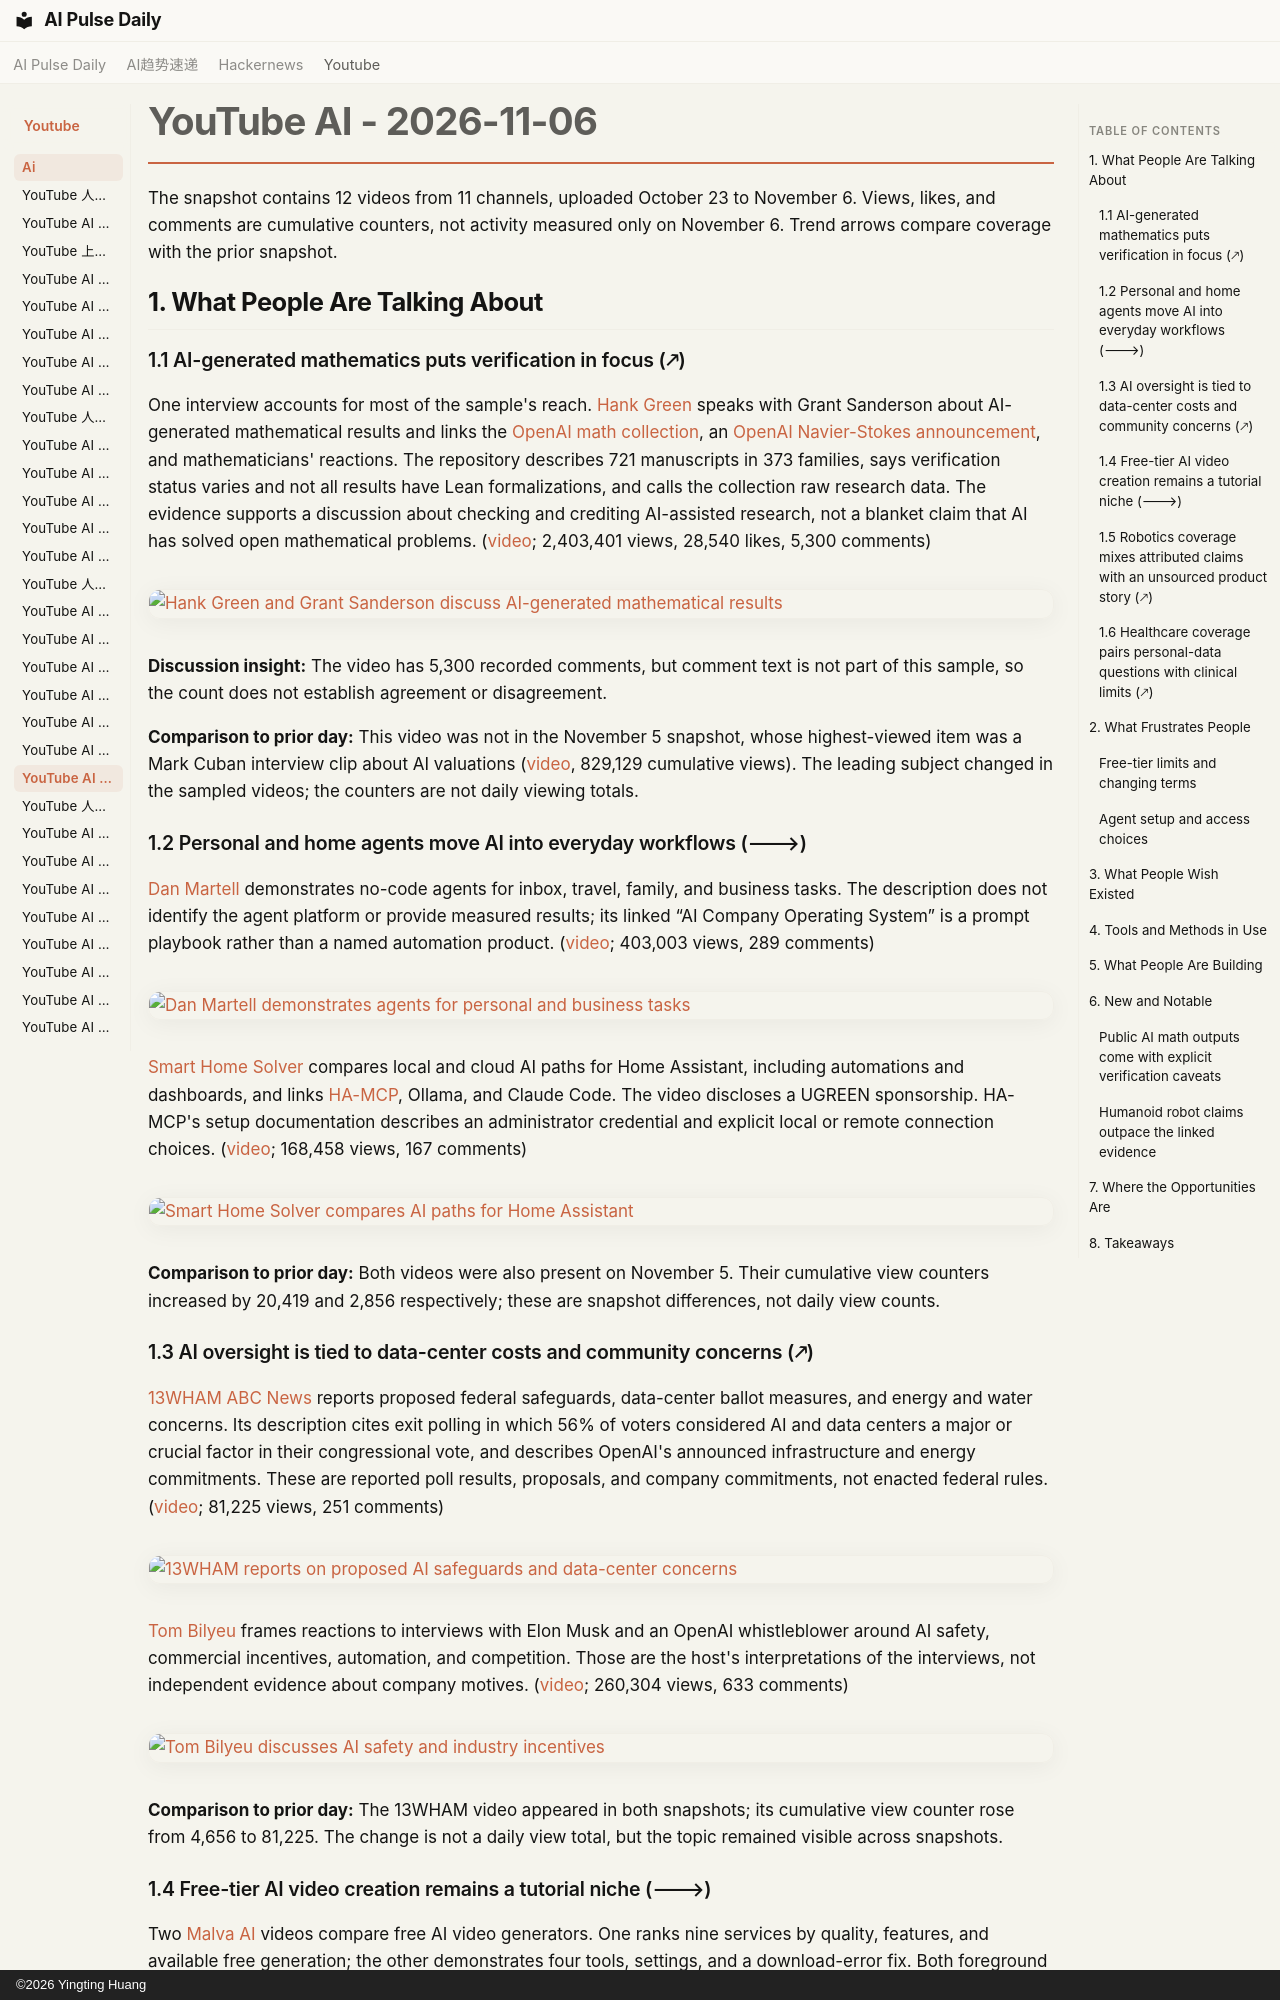

repository: vibewatch/vibewatch.github.io · page: youtube/ai/2026-11-06/index.html · generator: mkdocs · copyright: ©2026 Yingting Huang

# YouTube AI - 2026-11-06

The snapshot contains 12 videos from 11 channels, uploaded October 23 to November 6. Views, likes, and comments are cumulative counters, not activity measured only on November 6. Trend arrows compare coverage with the prior snapshot.

## 1. What People Are Talking About

### 1.1 AI-generated mathematics puts verification in focus (🡕)

One interview accounts for most of the sample's reach. [Hank Green](https://www.youtube.com/channel/UCOT2iLov0V7Re7ku_3UBtcQ) speaks with Grant Sanderson about AI-generated mathematical results and links the [OpenAI math collection](https://github.com/openai/math), an [OpenAI Navier-Stokes announcement](https://openai.com/index/navier-stokes-solution/), and mathematicians' reactions. The repository describes 721 manuscripts in 373 families, says verification status varies and not all results have Lean formalizations, and calls the collection raw research data. The evidence supports a discussion about checking and crediting AI-assisted research, not a blanket claim that AI has solved open mathematical problems. ([video](https://www.youtube.com/watch?v=LvvG21CpaS4); 2,403,401 views, 28,540 likes, 5,300 comments)

[![Hank Green and Grant Sanderson discuss AI-generated mathematical results](https://i.ytimg.com/vi/LvvG21CpaS4/maxresdefault.jpg)](https://www.youtube.com/watch?v=LvvG21CpaS4)

**Discussion insight:** The video has 5,300 recorded comments, but comment text is not part of this sample, so the count does not establish agreement or disagreement.

**Comparison to prior day:** This video was not in the November 5 snapshot, whose highest-viewed item was a Mark Cuban interview clip about AI valuations ([video](https://www.youtube.com/watch?v=UutPoW9N-rA), 829,129 cumulative views). The leading subject changed in the sampled videos; the counters are not daily viewing totals.

### 1.2 Personal and home agents move AI into everyday workflows (🡒)

[Dan Martell](https://www.youtube.com/channel/UCA-mWX9CvCTVFWRMb9bKc9w) demonstrates no-code agents for inbox, travel, family, and business tasks. The description does not identify the agent platform or provide measured results; its linked “AI Company Operating System” is a prompt playbook rather than a named automation product. ([video](https://www.youtube.com/watch?v=SJywU4UQryQ); 403,003 views, 289 comments)

[![Dan Martell demonstrates agents for personal and business tasks](https://i.ytimg.com/vi/SJywU4UQryQ/maxresdefault.jpg)](https://www.youtube.com/watch?v=SJywU4UQryQ)

[Smart Home Solver](https://www.youtube.com/channel/UCwOBG77Tm8cE24FPxHb_abw) compares local and cloud AI paths for Home Assistant, including automations and dashboards, and links [HA-MCP](https://github.com/homeassistant-ai/ha-mcp), Ollama, and Claude Code. The video discloses a UGREEN sponsorship. HA-MCP's setup documentation describes an administrator credential and explicit local or remote connection choices. ([video](https://www.youtube.com/watch?v=IXx-mVG53Jc); 168,458 views, 167 comments)

[![Smart Home Solver compares AI paths for Home Assistant](https://i.ytimg.com/vi/IXx-mVG53Jc/maxresdefault.jpg)](https://www.youtube.com/watch?v=IXx-mVG53Jc)

**Comparison to prior day:** Both videos were also present on November 5. Their cumulative view counters increased by 20,419 and 2,856 respectively; these are snapshot differences, not daily view counts.

### 1.3 AI oversight is tied to data-center costs and community concerns (🡕)

[13WHAM ABC News](https://www.youtube.com/channel/UCFQyVljCrdof5Uqmo8p3c0Q) reports proposed federal safeguards, data-center ballot measures, and energy and water concerns. Its description cites exit polling in which 56% of voters considered AI and data centers a major or crucial factor in their congressional vote, and describes OpenAI's announced infrastructure and energy commitments. These are reported poll results, proposals, and company commitments, not enacted federal rules. ([video](https://www.youtube.com/watch?v=10NNhjP4SN4); 81,225 views, 251 comments)

[![13WHAM reports on proposed AI safeguards and data-center concerns](https://i.ytimg.com/vi/10NNhjP4SN4/maxresdefault.jpg)](https://www.youtube.com/watch?v=10NNhjP4SN4)

[Tom Bilyeu](https://www.youtube.com/channel/UCnYMOamNKLGVlJgRUbamveA) frames reactions to interviews with Elon Musk and an OpenAI whistleblower around AI safety, commercial incentives, automation, and competition. Those are the host's interpretations of the interviews, not independent evidence about company motives. ([video](https://www.youtube.com/watch?v=P0887k67PF4); 260,304 views, 633 comments)

[![Tom Bilyeu discusses AI safety and industry incentives](https://i.ytimg.com/vi/P0887k67PF4/maxresdefault.jpg)](https://www.youtube.com/watch?v=P0887k67PF4)

**Comparison to prior day:** The 13WHAM video appeared in both snapshots; its cumulative view counter rose from 4,656 to 81,225. The change is not a daily view total, but the topic remained visible across snapshots.
